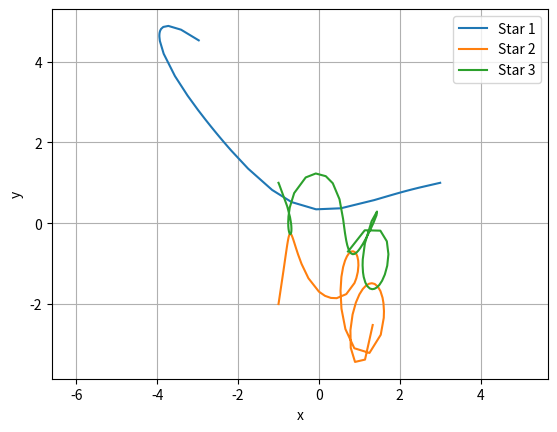

This figure's Python source:
import numpy as np
from scipy.integrate import solve_ivp
import matplotlib.pyplot as plt

G=1
M1 =150
M2 =200
M3 =250
def equations(t, v):
    x1, y1, x2, y2, x3, y3, vx1, vy1, vx2, vy2, vx3, vy3 = v

    R12 = np.hypot(x2-x1, y2-y1)
    R13 = np.hypot(x3-x1, y3-y1)
    R23 = np.hypot(x3-x2, y3-y2)

    # Star 1
    dx1dt = vx1
    dy1dt = vy1

    dvx1dt = G*M2*(x2-x1)/(R12**3) + G*M3*(x3-x1)/(R13**3)
    dvy1dt = G*M2*(y2-y1)/(R12**3) + G*M3*(y3-y1)/(R13**3)

    # Star 2
    dx2dt = vx2
    dy2dt = vy2

    dvx2dt = G*M1*(x1-x2)/(R12**3) + G*M3*(x3-x2)/(R23**3)
    dvy2dt = G*M1*(y1-y2)/(R12**3) + G*M3*(y3-y2)/(R23**3)

    # Star 3
    dx3dt = vx3
    dy3dt = vy3

    dvx3dt = G*M1*(x1-x3)/(R13**3) + G*M2*(x2-x3)/(R23**3)
    dvy3dt = G*M1*(y1-y3)/(R13**3) + G*M2*(y2-y3)/(R23**3)

    return [
    dx1dt, dy1dt,
    dx2dt, dy2dt,
    dx3dt, dy3dt,
    dvx1dt, dvy1dt,
    dvx2dt, dvy2dt,
    dvx3dt, dvy3dt
]

solution = solve_ivp(
    equations,
    [0, 2],
    [3, 1, -1, -2, -1, 1, 0, 0, 0, 0, 0, 0],
    dense_output=True
)

plt.plot(solution.y[0], solution.y[1], label="Star 1")
plt.plot(solution.y[2], solution.y[3], label="Star 2")
plt.plot(solution.y[4], solution.y[5], label="Star 3")
plt.legend()
plt.xlabel("x")
plt.ylabel("y")
plt.axis("equal")
plt.grid()
plt.show()
